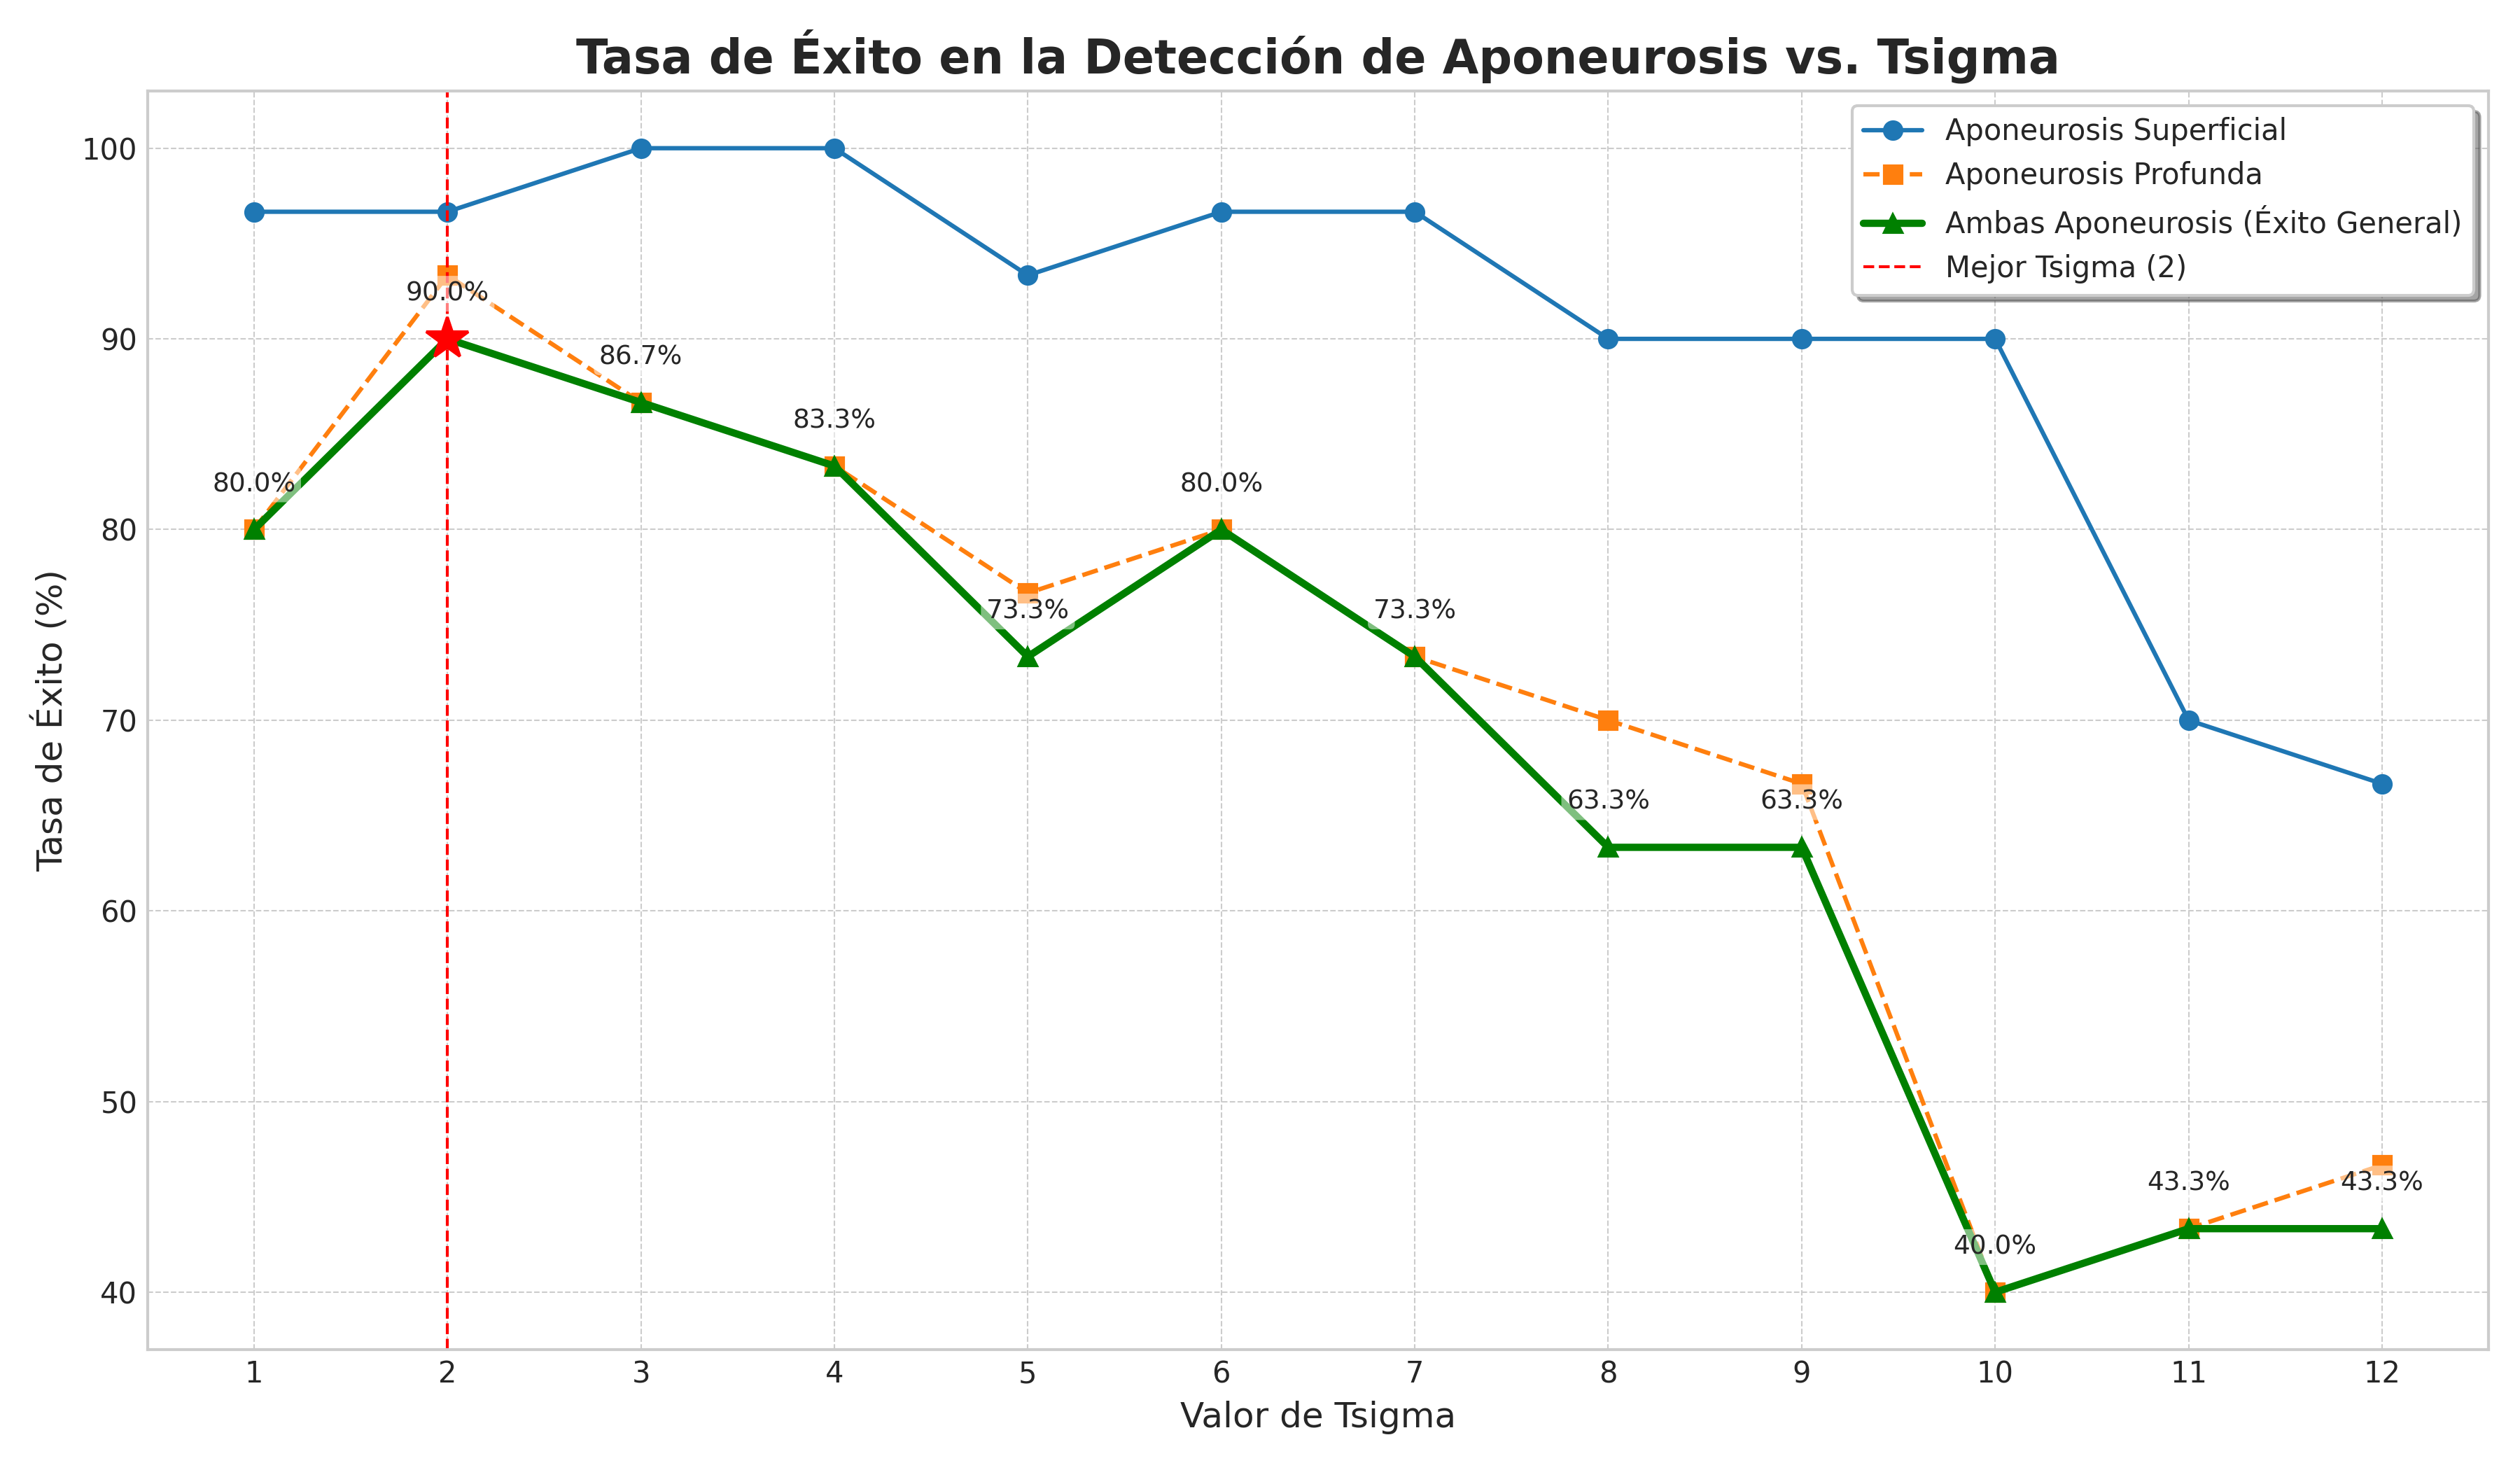

The data file committed next to this chart (first rows):
image_path, tsigma, upper_detected, lower_detected, both_detected, failure_reason
sma_python/GM_telemedLS_sample_A/GM_T_14…, 1, True, False, False, No se pudieron detectar ambas aponeurosi…
sma_python/GM_telemedLS_sample_A/GM_T_4.…, 1, True, True, True, 
sma_python/GM_telemedLS_sample_A/GM_T_10…, 1, True, True, True, 
sma_python/GM_telemedLS_sample_A/GM_T_8.…, 1, True, False, False, No se pudieron detectar ambas aponeurosi…
sma_python/GM_telemedLS_sample_A/GM_T_12…, 1, True, True, True, 
sma_python/GM_telemedLS_sample_A/GM_T_6.…, 1, False, False, False, No se pudieron detectar ambas aponeurosi…
sma_python/GM_telemedLS_sample_A/GM_T_2.…, 1, True, True, True, ROI inválido, las aponeurosis podrían ha…
sma_python/GM_telemedLS_sample_A/GM_T_7.…, 1, True, False, False, No se pudieron detectar ambas aponeurosi…
sma_python/GM_telemedLS_sample_A/GM_T_15…, 1, True, False, False, No se pudieron detectar ambas aponeurosi…
sma_python/GM_telemedLS_sample_A/GM_T_3.…, 1, True, True, True, ROI inválido, las aponeurosis podrían ha…
sma_python/GM_telemedLS_sample_A/GM_T_5.…, 1, True, True, True, 
sma_python/GM_telemedLS_sample_A/GM_T_1.…, 1, True, True, True, ROI inválido, las aponeurosis podrían ha…
sma_python/GM_telemedLS_sample_A/GM_T_13…, 1, True, True, True, 
sma_python/GM_telemedLS_sample_A/GM_T_9.…, 1, True, False, False, No se pudieron detectar ambas aponeurosi…
sma_python/GM_telemedLS_sample_A/GM_T_11…, 1, True, True, True, 
sma_python/GM_philips_sample_B/GM_P_6.bm…, 1, True, True, True, ROI inválido, las aponeurosis podrían ha…
sma_python/GM_philips_sample_B/GM_P_14.b…, 1, True, True, True, ROI inválido, las aponeurosis podrían ha…
sma_python/GM_philips_sample_B/GM_P_1.bm…, 1, True, True, True, 
sma_python/GM_philips_sample_B/GM_P_13.b…, 1, True, True, True, 
sma_python/GM_philips_sample_B/GM_P_10.b…, 1, True, True, True, 
sma_python/GM_philips_sample_B/GM_P_9.bm…, 1, True, True, True, ROI inválido, las aponeurosis podrían ha…
sma_python/GM_philips_sample_B/GM_P_11.b…, 1, True, True, True, 
sma_python/GM_philips_sample_B/GM_P_5.bm…, 1, True, True, True, 
sma_python/GM_philips_sample_B/GM_P_2.bm…, 1, True, True, True, ROI inválido, las aponeurosis podrían ha…
sma_python/GM_philips_sample_B/GM_P_4.bm…, 1, True, True, True, 
sma_python/GM_philips_sample_B/GM_P_7.bm…, 1, True, True, True, 
sma_python/GM_philips_sample_B/GM_P_3.bm…, 1, True, True, True, 
sma_python/GM_philips_sample_B/GM_P_12.b…, 1, True, True, True, 
sma_python/GM_philips_sample_B/GM_P_15.b…, 1, True, True, True, ROI inválido, las aponeurosis podrían ha…
sma_python/GM_philips_sample_B/GM_P_8.bm…, 1, True, True, True, 
sma_python/GM_telemedLS_sample_A/GM_T_14…, 2, True, True, True, ROI inválido, las aponeurosis podrían ha…
sma_python/GM_telemedLS_sample_A/GM_T_4.…, 2, True, True, True, 
sma_python/GM_telemedLS_sample_A/GM_T_10…, 2, True, True, True, 
sma_python/GM_telemedLS_sample_A/GM_T_8.…, 2, True, True, True, 
sma_python/GM_telemedLS_sample_A/GM_T_12…, 2, True, True, True, 
sma_python/GM_telemedLS_sample_A/GM_T_6.…, 2, True, True, True, ROI inválido, las aponeurosis podrían ha…
sma_python/GM_telemedLS_sample_A/GM_T_2.…, 2, True, True, True, 
sma_python/GM_telemedLS_sample_A/GM_T_7.…, 2, True, True, True, 
sma_python/GM_telemedLS_sample_A/GM_T_15…, 2, True, False, False, No se pudieron detectar ambas aponeurosi…
sma_python/GM_telemedLS_sample_A/GM_T_3.…, 2, True, True, True, ROI inválido, las aponeurosis podrían ha…
sma_python/GM_telemedLS_sample_A/GM_T_5.…, 2, True, True, True, 
sma_python/GM_telemedLS_sample_A/GM_T_1.…, 2, True, True, True, 
sma_python/GM_telemedLS_sample_A/GM_T_13…, 2, True, False, False, No se pudieron detectar ambas aponeurosi…
sma_python/GM_telemedLS_sample_A/GM_T_9.…, 2, True, True, True, 
sma_python/GM_telemedLS_sample_A/GM_T_11…, 2, True, True, True, 
sma_python/GM_philips_sample_B/GM_P_6.bm…, 2, True, True, True, 
sma_python/GM_philips_sample_B/GM_P_14.b…, 2, True, True, True, 
sma_python/GM_philips_sample_B/GM_P_1.bm…, 2, True, True, True, 
sma_python/GM_philips_sample_B/GM_P_13.b…, 2, True, True, True, 
sma_python/GM_philips_sample_B/GM_P_10.b…, 2, True, True, True, 
sma_python/GM_philips_sample_B/GM_P_9.bm…, 2, True, True, True, ROI inválido, las aponeurosis podrían ha…
sma_python/GM_philips_sample_B/GM_P_11.b…, 2, True, True, True, 
sma_python/GM_philips_sample_B/GM_P_5.bm…, 2, True, True, True, 
sma_python/GM_philips_sample_B/GM_P_2.bm…, 2, False, True, False, No se pudieron detectar ambas aponeurosi…
sma_python/GM_philips_sample_B/GM_P_4.bm…, 2, True, True, True, 
sma_python/GM_philips_sample_B/GM_P_7.bm…, 2, True, True, True, ROI inválido, las aponeurosis podrían ha…
sma_python/GM_philips_sample_B/GM_P_3.bm…, 2, True, True, True, 
sma_python/GM_philips_sample_B/GM_P_12.b…, 2, True, True, True, 
sma_python/GM_philips_sample_B/GM_P_15.b…, 2, True, True, True, ROI inválido, las aponeurosis podrían ha…
sma_python/GM_philips_sample_B/GM_P_8.bm…, 2, True, True, True, 
... 300 more rows
